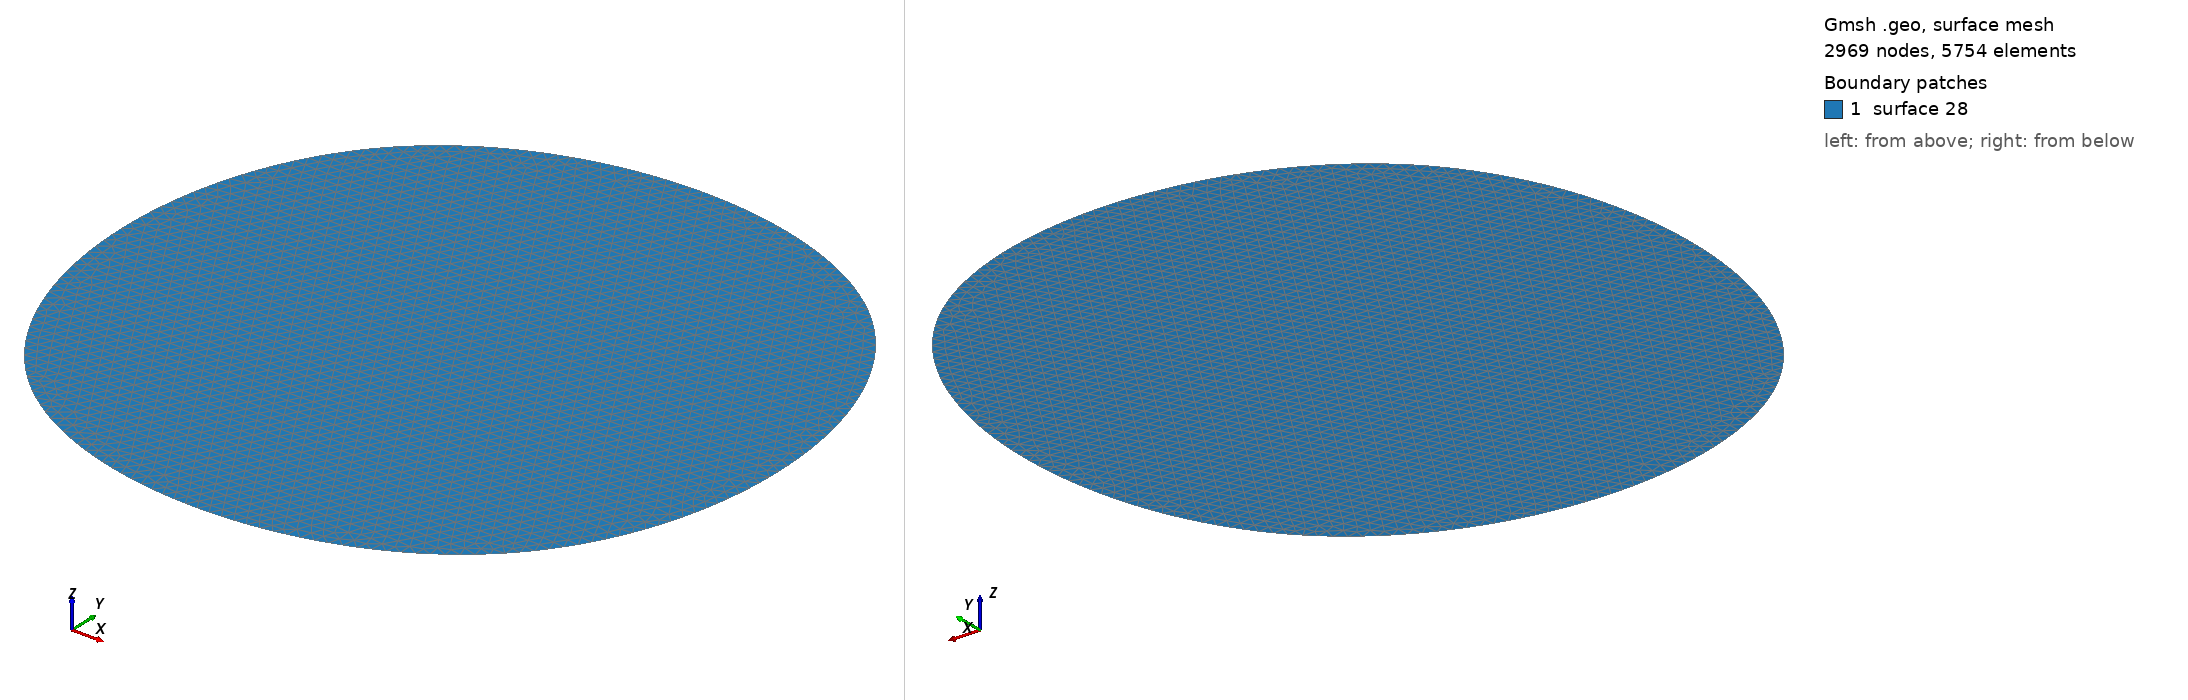

Gmsh geometry script, surface-meshed: 2969 nodes, 5754 surface elements. Boundary patches (legend numbers): 1 surface 28. Left view from above one corner, right view from below the opposite corner. The script declares no physical surfaces, so the legend lists its geometric surfaces. The drawing asked Gmsh for element sizes between 1% and 20% of the model's largest extent; the script's own settings can give other sizes.

=== periodic_bspline.geo (drawn) ===
cl = 0.1;
Point ( 1) = {0,0,0,cl};
Point ( 2) = {6,0,0,cl};
Point ( 3) = {6,6,0,cl};
Point ( 4) = {0,6,0,cl};
BSpline (30) = {1,2,3,4,1};
Line Loop (33) = {30};
Plane Surface(28) = {33};
